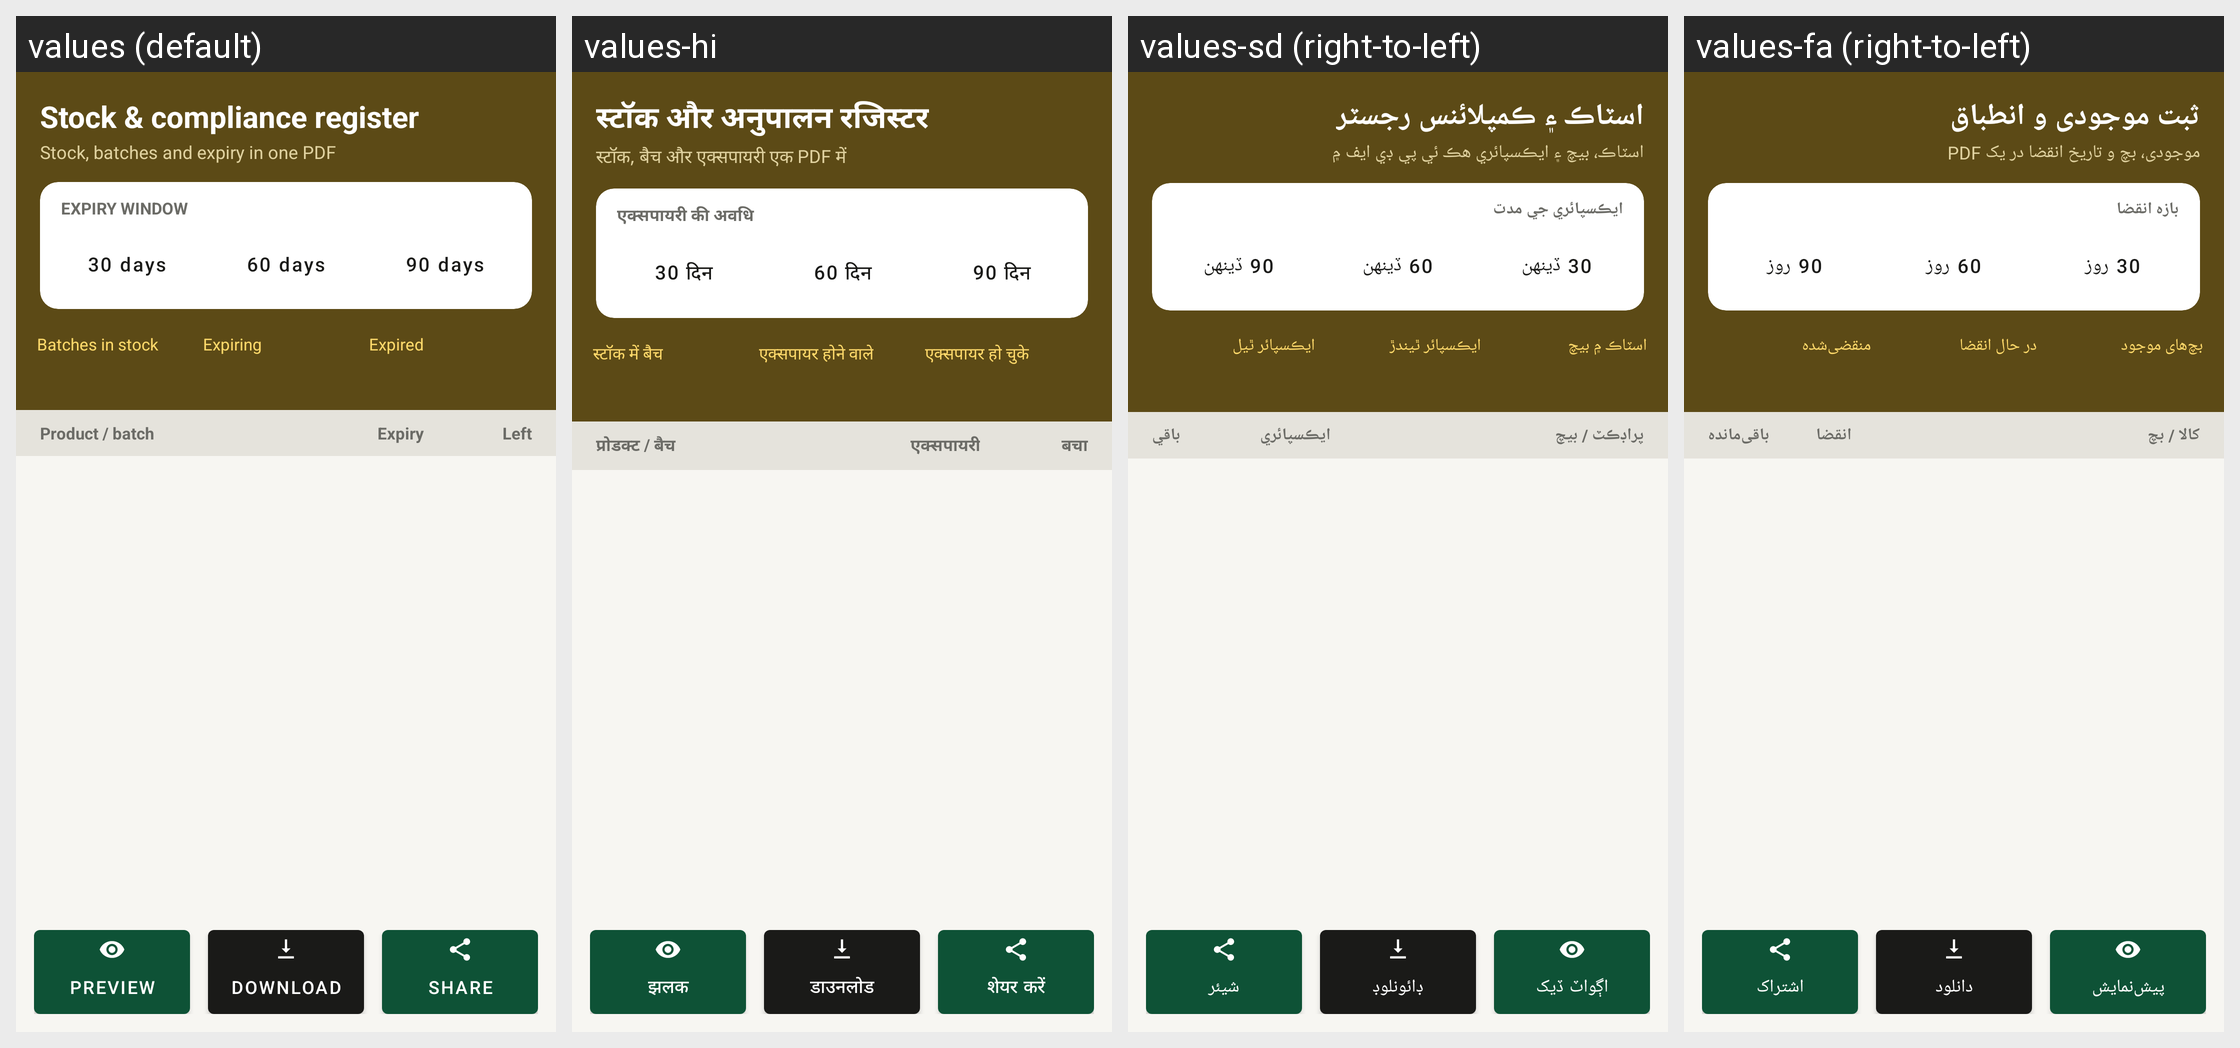

The same Android screen rendered under several of its app's locales, left to right. List the strings drawn on it with the default value and each locale's translation.
Android screen res/layout/activity_inspector_report.xml rendered under 4 locales, left to right: values (default), values-hi, values-sd (right-to-left), values-fa (right-to-left). Device: Nexus 5 (rendered at 1080×1920; each locale shown at half size, 540×960, under a caption strip naming it); theme Theme.RoshanKhata.
Other locales in the repository, not shown: values-ar, values-bn, values-in, values-ur.
Strings drawn on this screen, with the default value and each locale's value (text and hints the layout hard-codes, and strings that could not be matched under every locale, appear in the picture but are not listed):

inspector_title
  values: Stock & compliance register
  values-hi: स्टॉक और अनुपालन रजिस्टर
  values-sd: اسٽاڪ ۽ ڪمپلائنس رجسٽر
  values-fa: ثبت موجودی و انطباق

inspector_subtitle
  values: Stock, batches and expiry in one PDF
  values-hi: स्टॉक, बैच और एक्सपायरी एक PDF में
  values-sd: اسٽاڪ، بيچ ۽ ايڪسپائري هڪ ئي پي ڊي ايف ۾
  values-fa: موجودی، بچ و تاریخ انقضا در یک PDF

inspector_window_title
  values: EXPIRY WINDOW
  values-hi: एक्सपायरी की अवधि
  values-sd: ايڪسپائري جي مدت
  values-fa: بازه انقضا

inspector_window_30
  values: 30 days
  values-hi: 30 दिन
  values-sd: 30 ڏينهن
  values-fa: 30 روز

inspector_window_60
  values: 60 days
  values-hi: 60 दिन
  values-sd: 60 ڏينهن
  values-fa: 60 روز

inspector_window_90
  values: 90 days
  values-hi: 90 दिन
  values-sd: 90 ڏينهن
  values-fa: 90 روز

inspector_count_batches
  values: Batches in stock
  values-hi: स्टॉक में बैच
  values-sd: اسٽاڪ ۾ بيچ
  values-fa: بچ‌های موجود

inspector_count_expiring
  values: Expiring
  values-hi: एक्सपायर होने वाले
  values-sd: ايڪسپائر ٿيندڙ
  values-fa: در حال انقضا

inspector_count_expired
  values: Expired
  values-hi: एक्सपायर हो चुके
  values-sd: ايڪسپائر ٿيل
  values-fa: منقضی‌شده

inspector_col_product
  values: Product / batch
  values-hi: प्रोडक्ट / बैच
  values-sd: پراڊڪٽ / بيچ
  values-fa: کالا / بچ

inspector_col_expiry
  values: Expiry
  values-hi: एक्सपायरी
  values-sd: ايڪسپائري
  values-fa: انقضا

inspector_col_left
  values: Left
  values-hi: बचा
  values-sd: باقي
  values-fa: باقی‌مانده

pdf_preview
  values: Preview
  values-hi: झलक
  values-sd: اڳواٽ ڏيک
  values-fa: پیش‌نمایش

ledger_report_download
  values: Download
  values-hi: डाउनलोड
  values-sd: ڊائونلوڊ
  values-fa: دانلود

share
  values: Share
  values-hi: शेयर करें
  values-sd: شيئر
  values-fa: اشتراک
